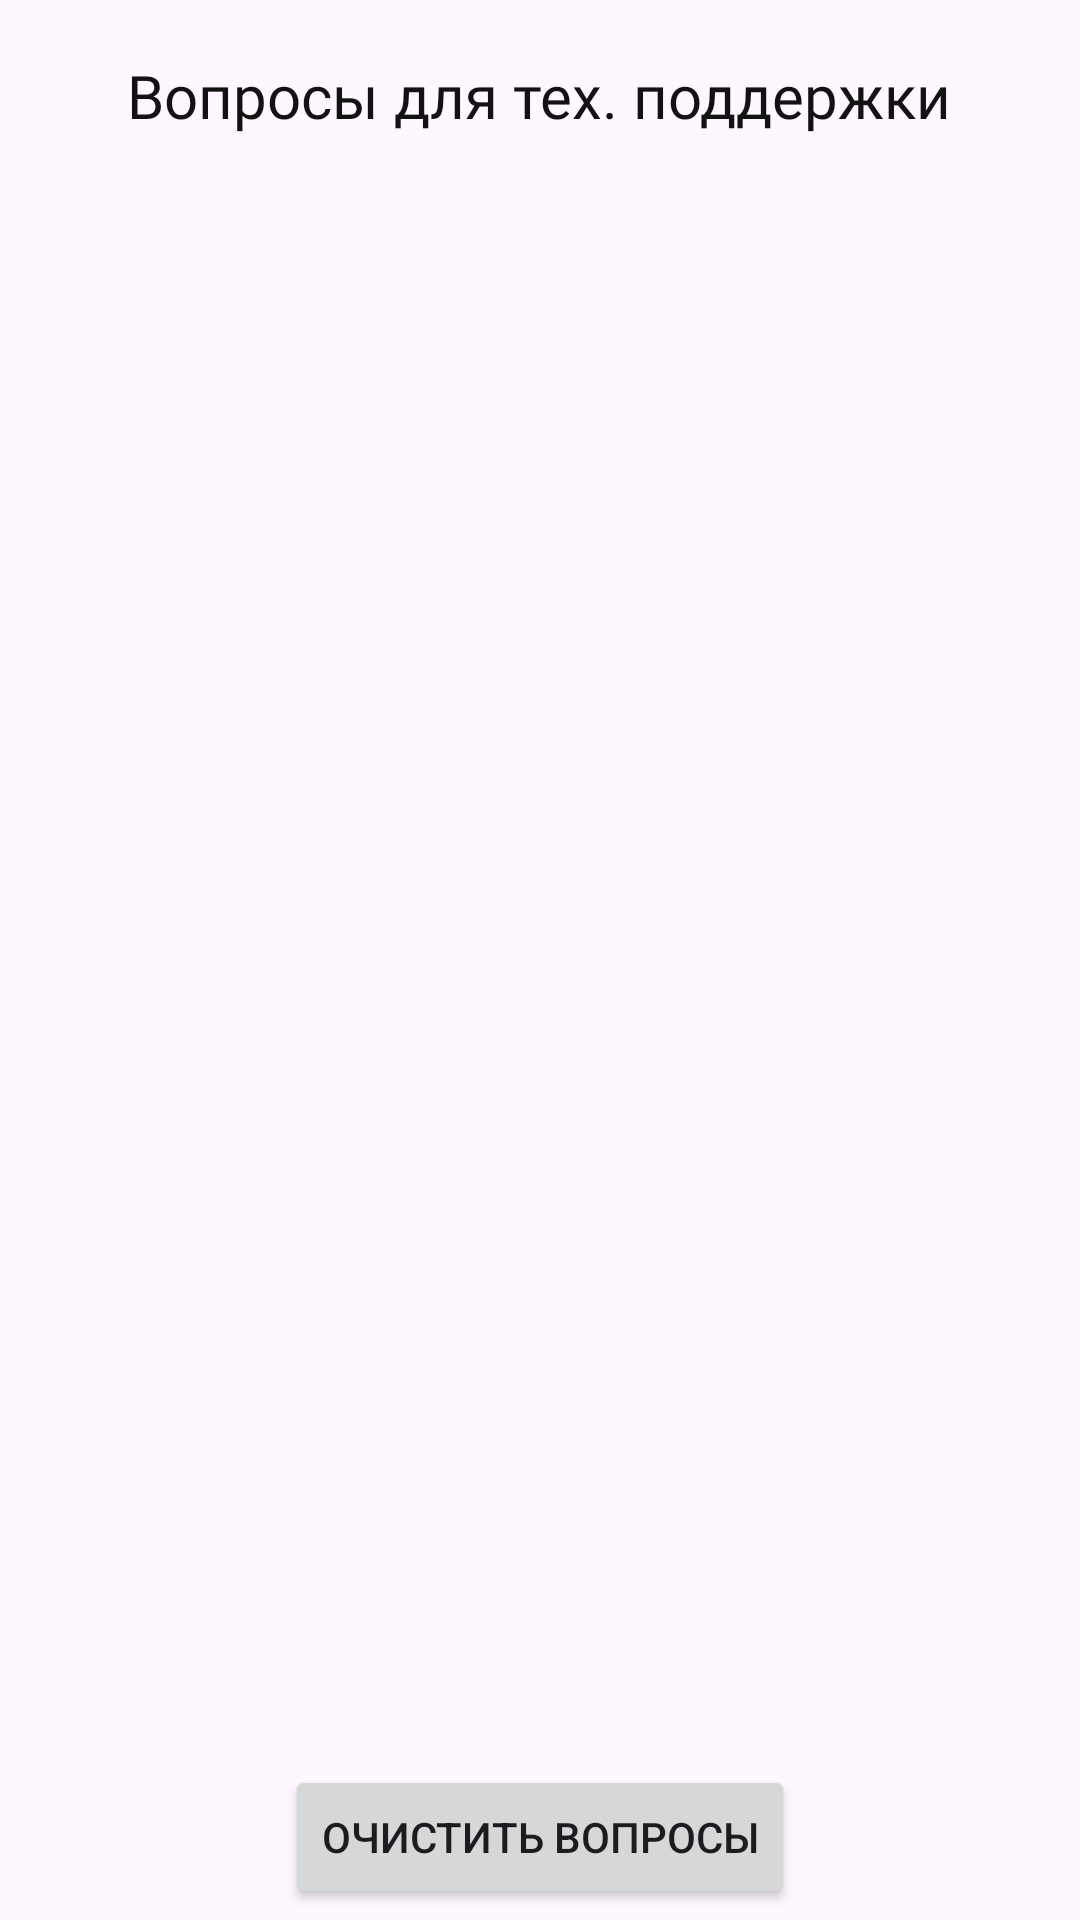

Android layout source for this screen:
<!-- AndroidManifest.xml: application theme Theme.ExtendoGames -->
<!-- res/layout/activity_admin_support_list.xml -->
<?xml version="1.0" encoding="utf-8"?>
<androidx.constraintlayout.widget.ConstraintLayout xmlns:android="http://schemas.android.com/apk/res/android"
    xmlns:app="http://schemas.android.com/apk/res-auto"
    xmlns:tools="http://schemas.android.com/tools"
    android:layout_width="match_parent"
    android:layout_height="match_parent">

    <ImageView
        android:id="@+id/back_arrow"
        android:layout_width="wrap_content"
        android:layout_height="wrap_content"
        app:layout_constraintBottom_toBottomOf="parent"
        app:layout_constraintEnd_toEndOf="parent"
        app:layout_constraintHorizontal_bias="0.041"
        app:layout_constraintStart_toStartOf="parent"
        app:layout_constraintTop_toTopOf="parent"
        app:layout_constraintVertical_bias="0.033"
        app:srcCompat="@drawable/backarrow" />

    <ImageButton
        android:id="@+id/back_button"
        android:layout_width="48dp"
        android:layout_height="48dp"
        android:background="@android:color/transparent"
        app:layout_constraintStart_toStartOf="@id/back_arrow"
        app:layout_constraintTop_toTopOf="@id/back_arrow"
        app:layout_constraintEnd_toEndOf="@id/back_arrow"
        app:layout_constraintBottom_toBottomOf="@id/back_arrow" />

    <TextView
        android:id="@+id/welcome_message_auth"
        android:layout_width="wrap_content"
        android:layout_height="wrap_content"
        android:fontFamily="@font/open_sans_bold"
        android:text="Вопросы для тех. поддержки"
        android:textColor="@color/black"
        android:textSize="20sp"
        app:layout_constraintBottom_toBottomOf="parent"
        app:layout_constraintEnd_toEndOf="parent"
        app:layout_constraintHorizontal_bias="0.495"
        app:layout_constraintStart_toStartOf="parent"
        app:layout_constraintTop_toTopOf="parent"
        app:layout_constraintVertical_bias="0.03" />

    <ListView
        android:id="@+id/listView_support_requests"
        android:layout_width="412dp"
        android:layout_height="719dp"
        app:layout_constraintBottom_toTopOf="@id/clear_support_email_button"
        app:layout_constraintEnd_toEndOf="parent"
        app:layout_constraintStart_toStartOf="parent"
        app:layout_constraintTop_toBottomOf="@id/welcome_message_auth"
        tools:listitem="@android:layout/simple_list_item_1" />

    <Button
        android:id="@+id/clear_support_email_button"
        android:layout_width="wrap_content"
        android:layout_height="wrap_content"
        android:text="Очистить вопросы"
        app:layout_constraintBottom_toBottomOf="parent"
        app:layout_constraintEnd_toEndOf="parent"
        app:layout_constraintStart_toStartOf="parent"
        app:layout_constraintTop_toTopOf="parent"
        app:layout_constraintVertical_bias="0.994" />
</androidx.constraintlayout.widget.ConstraintLayout>
<!-- resources referenced by this layout -->
<resources>
  <color name="black">#121212</color>
  <style name="Theme.ExtendoGames" parent="Base.Theme.ExtendoGames" />
  <style name="Base.Theme.ExtendoGames" parent="Theme.Material3.DayNight.NoActionBar">
          
          
      </style>
</resources>
